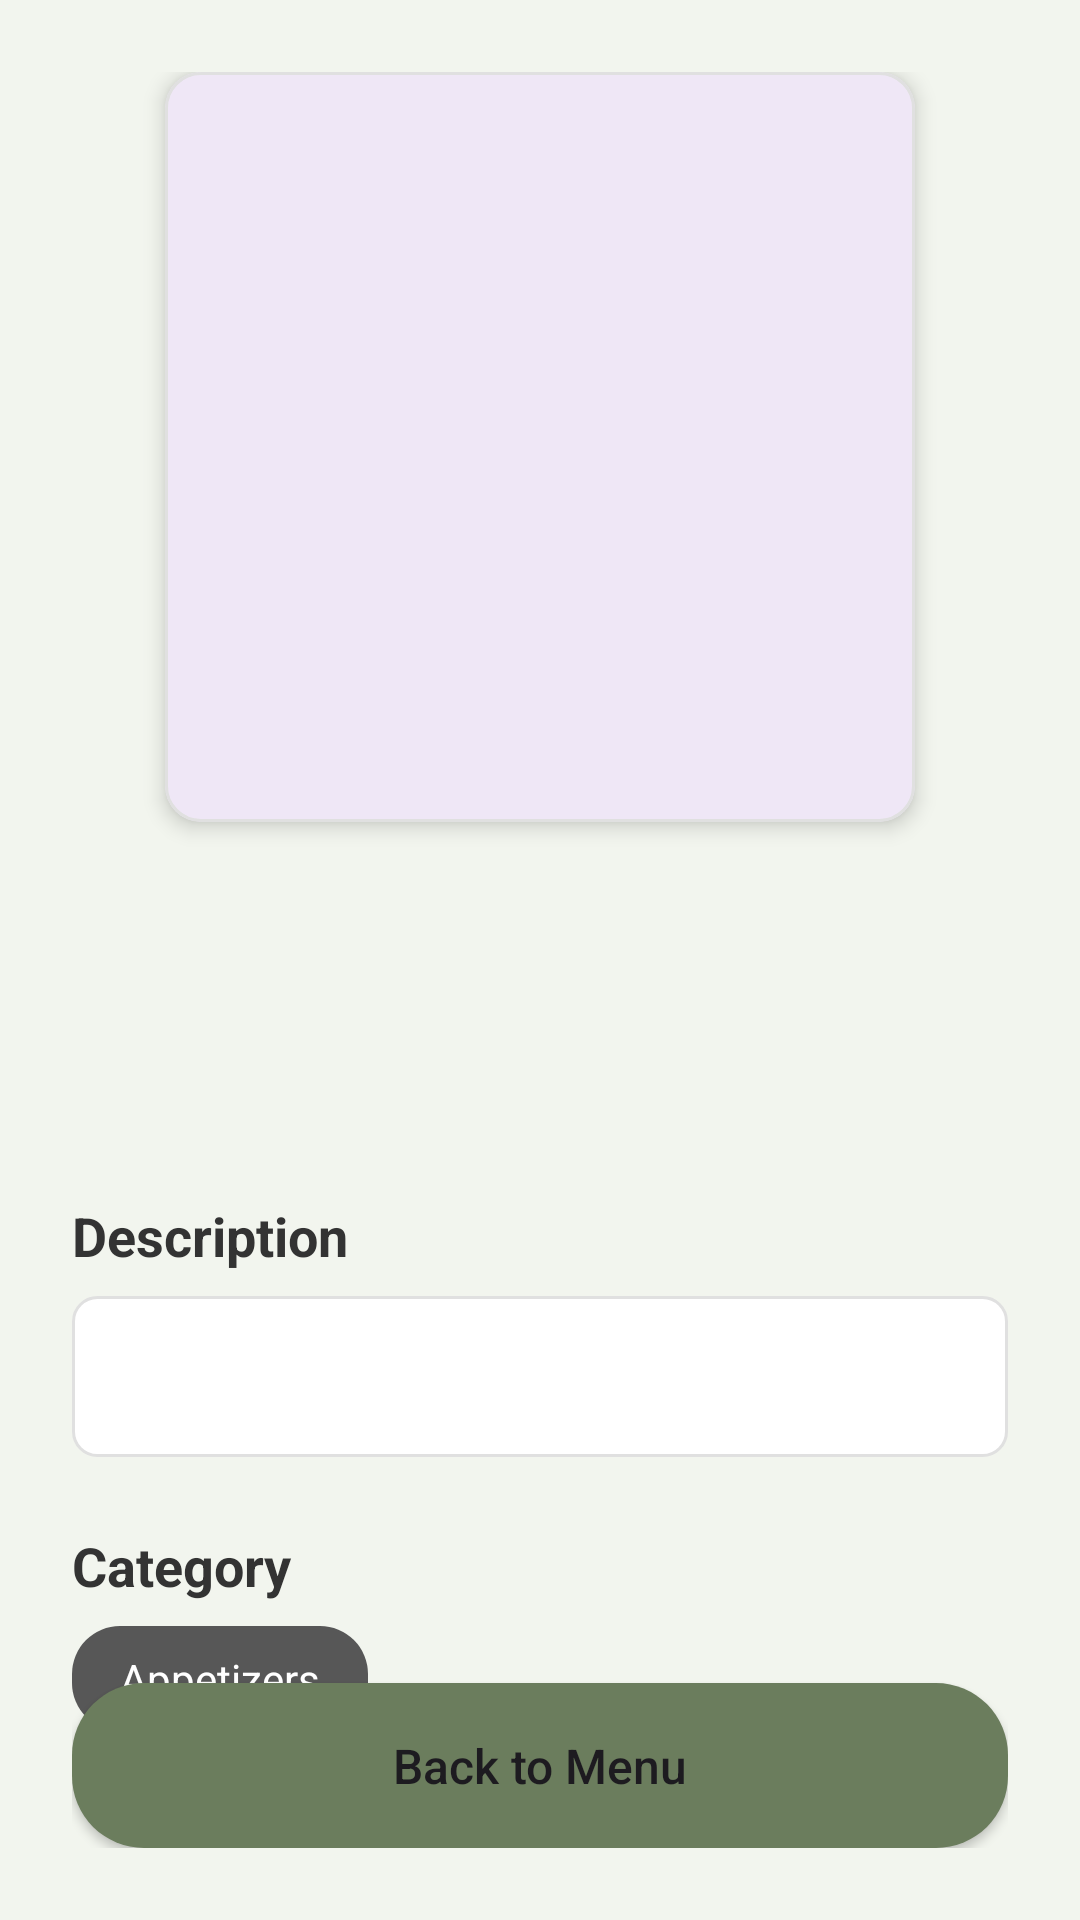

Write the Android layout XML for this screen, with the resource values it uses.
<!-- AndroidManifest.xml: application theme Theme.SE2_Restaurant_Management_Application -->
<!-- res/layout/fragment_guest_menu_detail.xml -->
<?xml version="1.0" encoding="utf-8"?>
    <androidx.constraintlayout.widget.ConstraintLayout
    xmlns:android="http://schemas.android.com/apk/res/android"
    xmlns:app="http://schemas.android.com/apk/res-auto"
    xmlns:tools="http://schemas.android.com/tools"
    android:layout_width="match_parent"
    android:layout_height="match_parent"
    android:fillViewport="true"
    android:background="@color/app_background_light_green"
        android:padding="24dp"
        tools:context=".ui.main.guest.GuestMenuDetailFragment">

        <com.google.android.material.card.MaterialCardView
            android:id="@+id/imageCard"
            android:layout_width="250dp"
            android:layout_height="250dp"
            app:cardCornerRadius="12dp"
            app:cardElevation="4dp"
            app:strokeWidth="1dp"
            app:strokeColor="#E0E0E0"
            app:layout_constraintTop_toTopOf="parent"
            app:layout_constraintStart_toStartOf="parent"
            app:layout_constraintEnd_toEndOf="parent"
            >

            <ImageView
                android:id="@+id/detailFoodImageView"
                android:layout_width="match_parent"
                android:layout_height="match_parent"
                android:scaleType="centerCrop"
                tools:src="@tools:sample/backgrounds/scenic"
                android:contentDescription="Food image" />

        </com.google.android.material.card.MaterialCardView>

        
        <TextView
            android:id="@+id/detailFoodNameTextView"
            android:layout_width="0dp"
            android:layout_height="wrap_content"
            android:layout_marginTop="24dp"
            android:textColor="@color/text_color_primary"
            android:textSize="28sp"
            android:textStyle="bold"
            app:layout_constraintTop_toBottomOf="@id/imageCard"
            app:layout_constraintStart_toStartOf="parent"
            app:layout_constraintEnd_toEndOf="parent"
            tools:text="Delicious Food Name" />

        
        <TextView
            android:id="@+id/detailFoodPriceTextView"
            android:layout_width="wrap_content"
            android:layout_height="wrap_content"
            android:layout_marginTop="8dp"
            android:textColor="@color/notification_desc_text"
            android:textSize="24sp"
            android:textStyle="bold"
            app:layout_constraintTop_toBottomOf="@id/detailFoodNameTextView"
            app:layout_constraintStart_toStartOf="parent"
            tools:text="$12.99" />

        
        <TextView
            android:id="@+id/descriptionTitle"
            android:layout_width="wrap_content"
            android:layout_height="wrap_content"
            android:layout_marginTop="24dp"
            android:text="Description"
            android:textColor="@color/text_color_primary"
            android:textSize="18sp"
            android:textStyle="bold"
            app:layout_constraintTop_toBottomOf="@id/detailFoodPriceTextView"
            app:layout_constraintStart_toStartOf="parent"/>

        
        <TextView
            android:id="@+id/detailDescriptionTextView"
            android:layout_width="0dp"
            android:layout_height="wrap_content"
            android:layout_marginTop="8dp"
            android:background="@drawable/pin_box_background"
            android:padding="16dp"
            android:textColor="@color/text_color_primary"
            android:textSize="16sp"
            android:lineSpacingExtra="6dp"
            app:layout_constraintTop_toBottomOf="@id/descriptionTitle"
            app:layout_constraintStart_toStartOf="parent"
            app:layout_constraintEnd_toEndOf="parent"
            tools:text="This is a long description of the food item, detailing all of its ingredients and how it is prepared." />

        
        <TextView
            android:id="@+id/categoryTitle"
            android:layout_width="wrap_content"
            android:layout_height="wrap_content"
            android:layout_marginTop="24dp"
            android:text="Category"
            android:textColor="@color/text_color_primary"
            android:textSize="18sp"
            android:textStyle="bold"
            app:layout_constraintTop_toBottomOf="@id/detailDescriptionTextView"
            app:layout_constraintStart_toStartOf="parent"/>

        
        <TextView
            android:id="@+id/categoryChip"
            android:layout_width="wrap_content"
            android:layout_height="wrap_content"
            android:layout_marginTop="8dp"
            android:background="@drawable/chip_background"
            android:paddingHorizontal="16dp"
            android:paddingVertical="8dp"
            android:text="Appetizers"
            android:textColor="@color/white"
            android:textSize="14sp"
            app:layout_constraintStart_toStartOf="parent"
            app:layout_constraintTop_toBottomOf="@id/categoryTitle" />

        <Button
            android:id="@+id/BackButton"
            android:layout_width="0dp"
            android:layout_height="55dp"
            android:layout_marginTop="32dp"
            android:background="@drawable/proceed_button_rounded"
            android:text="Back to Menu"
            android:textAllCaps="false"
            android:textSize="16sp"
            app:backgroundTint="@color/button_dark_green"
            app:layout_constraintTop_toBottomOf="@id/categoryChip"
            app:layout_constraintBottom_toBottomOf="parent"
            app:layout_constraintStart_toStartOf="parent"
            app:layout_constraintEnd_toEndOf="parent"
            app:layout_constraintVertical_bias="1.0"/>

    </androidx.constraintlayout.widget.ConstraintLayout>
<!-- resources referenced by this layout -->
<resources>
  <color name="app_background_light_green">#F2F5EE</color>
  <color name="button_dark_green">#6B7D5D</color>
  <color name="notification_desc_text">#464646</color>
  <color name="text_color_primary">#333333</color>
  <color name="white">#FFFFFFFF</color>
  <!-- drawable chip_background (drawable) -->
  <?xml version="1.0" encoding="utf-8"?>
  <shape xmlns:android="http://schemas.android.com/apk/res/android"
      android:shape="rectangle">
      
      <solid android:color="@color/header_text_color" />
      <corners android:radius="16dp" />
  </shape>
  <!-- drawable pin_box_background (drawable) -->
  <?xml version="1.0" encoding="utf-8"?>
  <shape xmlns:android="http://schemas.android.com/apk/res/android"
      android:shape="rectangle">
  
      <solid android:color="@color/white" />
      <corners android:radius="8dp" />
      <stroke
          android:width="1dp"
          android:color="#E0E0E0" />
  
  </shape>
  <!-- drawable proceed_button_rounded (drawable) -->
  <?xml version="1.0" encoding="utf-8"?>
  <shape xmlns:android="http://schemas.android.com/apk/res/android"
      android:shape="rectangle">
      <solid android:color="@color/button_dark_green" />
      <corners android:radius="24dp" />
  </shape>
  <style name="Theme.SE2_Restaurant_Management_Application" parent="Base.Theme.SE2_Restaurant_Management_Application" />
  <color name="header_text_color">#575757</color>
  <style name="Base.Theme.SE2_Restaurant_Management_Application" parent="Theme.Material3.DayNight.NoActionBar">
          <item name="android:windowLightStatusBar">true</item>
          
      </style>
</resources>
